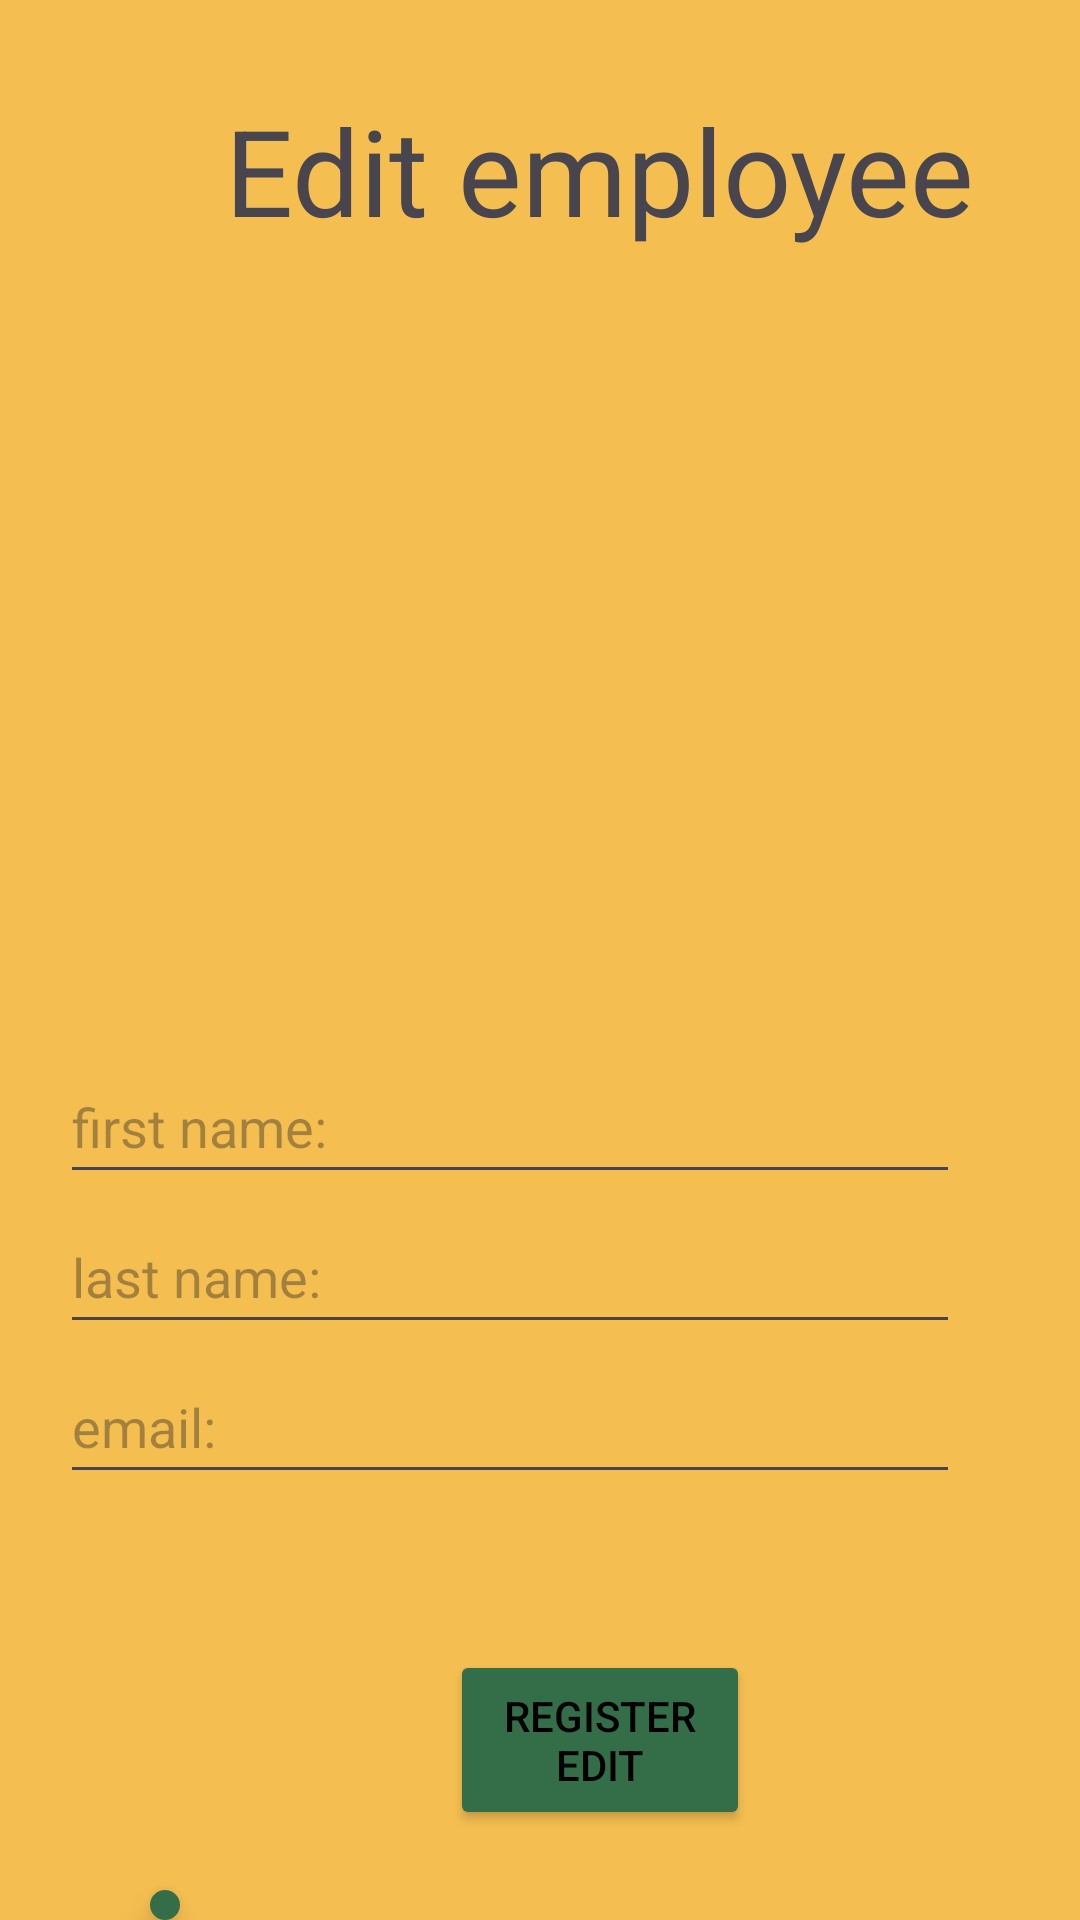

Layout XML and referenced resources for this Android screen:
<!-- AndroidManifest.xml: application theme Theme.Projectreqres -->
<!-- res/layout/activity_edit_employee.xml -->
<?xml version="1.0" encoding="utf-8"?>
<androidx.coordinatorlayout.widget.CoordinatorLayout
    xmlns:android="http://schemas.android.com/apk/res/android"
    xmlns:app="http://schemas.android.com/apk/res-auto"
    xmlns:tools="http://schemas.android.com/tools"
    android:layout_width="match_parent"
    android:layout_height="match_parent"
    android:background="@color/yellow_500"
    android:orientation="vertical"
    tools:context=".EditEmployeeActivity">


    <com.google.android.material.textview.MaterialTextView
        android:id="@+id/RP_LBL_title"
        android:layout_width="wrap_content"
        android:layout_height="wrap_content"
        android:layout_marginStart="75dp"
        android:layout_marginTop="30dp"
        android:text="Edit employee"
        android:textSize="40sp" />

    <com.google.android.material.imageview.ShapeableImageView
        android:id="@+id/SAP_IMG_Emp"
        android:layout_width="300dp"
        android:layout_height="200dp"
        app:srcCompat="@drawable/ic_launcher_background"
        android:layout_marginTop="100dp"
        android:layout_marginStart="50dp"
        />

    <androidx.appcompat.widget.AppCompatEditText
        android:id="@+id/RP_ET_First_name"
        android:layout_width="match_parent"
        android:layout_height="48dp"
        android:layout_marginStart="20dp"
        android:layout_marginTop="350dp"
        android:layout_marginEnd="40dp"
        android:hint="first name:" />

    <androidx.appcompat.widget.AppCompatEditText
        android:id="@+id/RP_ET_Last_name"
        android:layout_marginStart="20dp"
        android:layout_marginEnd="40dp"
        android:layout_marginTop="400dp"
        android:hint="last name:"
        android:layout_width="match_parent"
        android:layout_height="48dp"/>

    <androidx.appcompat.widget.AppCompatEditText
        android:id="@+id/RP_ET_Email"
        android:layout_marginStart="20dp"
        android:layout_marginEnd="40dp"
        android:layout_marginTop="450dp"
        android:hint="email:"
        android:layout_width="match_parent"
        android:layout_height="48dp"/>


    <Button
        android:id="@+id/RP_BTN_Register_Changes"
        android:layout_width="100dp"
        android:layout_height="60dp"
        android:layout_marginStart="150dp"
        android:layout_marginTop="550dp"
        android:text="register edit"
        android:textColor="@color/black"
        android:backgroundTint="@color/purple_200"
        tools:ignore="BottomAppBar" />

    <com.google.android.material.floatingactionbutton.FloatingActionButton
        android:id="@+id/RP_FAB_Return"
        android:layout_width="wrap_content"
        android:layout_height="wrap_content"
        android:layout_alignParentStart="true"
        android:layout_alignParentBottom="true"
        android:layout_marginStart="50dp"
        android:layout_marginTop="630dp"
        android:layout_marginEnd="0dp"
        android:layout_marginBottom="0dp"
        android:backgroundTint="@color/purple_200"
        android:src="@drawable/ic_icon_left_arrow"
        android:contentDescription="return to menu" />



</androidx.coordinatorlayout.widget.CoordinatorLayout>
<!-- resources referenced by this layout -->
<resources>
  <color name="black">#FF000000</color>
  <color name="purple_200">#336E49</color>
  <color name="yellow_500">#F4BE51</color>
  <style name="Theme.Projectreqres" parent="Base.Theme.Projectreqres" />
  <style name="Base.Theme.Projectreqres" parent="Theme.Material3.DayNight.NoActionBar">
          
          
      </style>
</resources>
